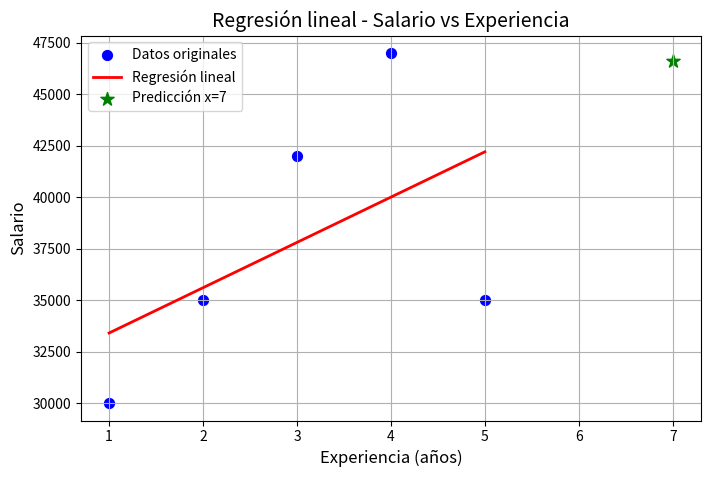

Python code for this plot:
import matplotlib.pyplot as plt

def regresion_lineal(datos):
  n = len(datos)

  x_vals = [p[0] for p in datos]
  y_vals = [p[1] for p in datos]

  x_barra = sum(x_vals) / n
  y_barra = sum(y_vals) / n

  Sxx = sum((x - x_barra) ** 2 for x in x_vals)
  Sxy = sum((x - x_barra) * (y - y_barra) for x, y in zip(x_vals, y_vals))


  m = Sxy / Sxx
  b = y_barra - m * x_barra

  # R^2

  SStot = sum((y - y_barra) ** 2 for y in y_vals)
  SSres = sum((y - (m * x + b)) ** 2 for x, y in zip(x_vals, y_vals))

  R2 = 1 - (SSres / SStot)

  return m, b, R2, x_vals, y_vals


#========= Datos de ejemplo ==========
# Datos de salario vs experiencia

datos = [(1, 30000), (2, 35000), (3, 42000), (4, 47000), (5, 35000)]


# Calcular la regresión
m, b, R2, x_vals, y_vals = regresion_lineal(datos)

# Mostrar resultados
print("=" * 50)
print("RREGRESIÓN LINEAL - RESULTADOS")
print("=" * 50)
print(f"Ecuación: y = {m:.2f}x + {b:.2f}")
print(f"R^2 = {R2:.6f}")
print("=" * 50)


# Predecir para x = 7
x_pred = 7
y_pred = m * x_pred + b
print(f"Predicción para x = {x_pred}: y = {y_pred:.2f}")
print("=" * 50)


# ==== GRÁFICA ====
plt.figure(figsize=(8, 5))


# Datos originales
plt.scatter(x_vals, y_vals, color='blue', s=50, label='Datos originales')


# Línea de regresión
x_linea = [min(x_vals), max(x_vals)]
y_linea = [m * x + b for x in x_linea]
plt.plot(x_linea, y_linea, color='red', linewidth=2, label='Regresión lineal')


# Punto predicho
plt.scatter([x_pred], [y_pred], color='green', s=100, marker='*', label=f'Predicción x={x_pred}')


# Presonalizar
plt.xlabel('Experiencia (años)', fontsize=12)
plt.ylabel('Salario', fontsize=12)
plt.title('Regresión lineal - Salario vs Experiencia', fontsize=14)
plt.legend()
plt.grid(True)
plt.show()
